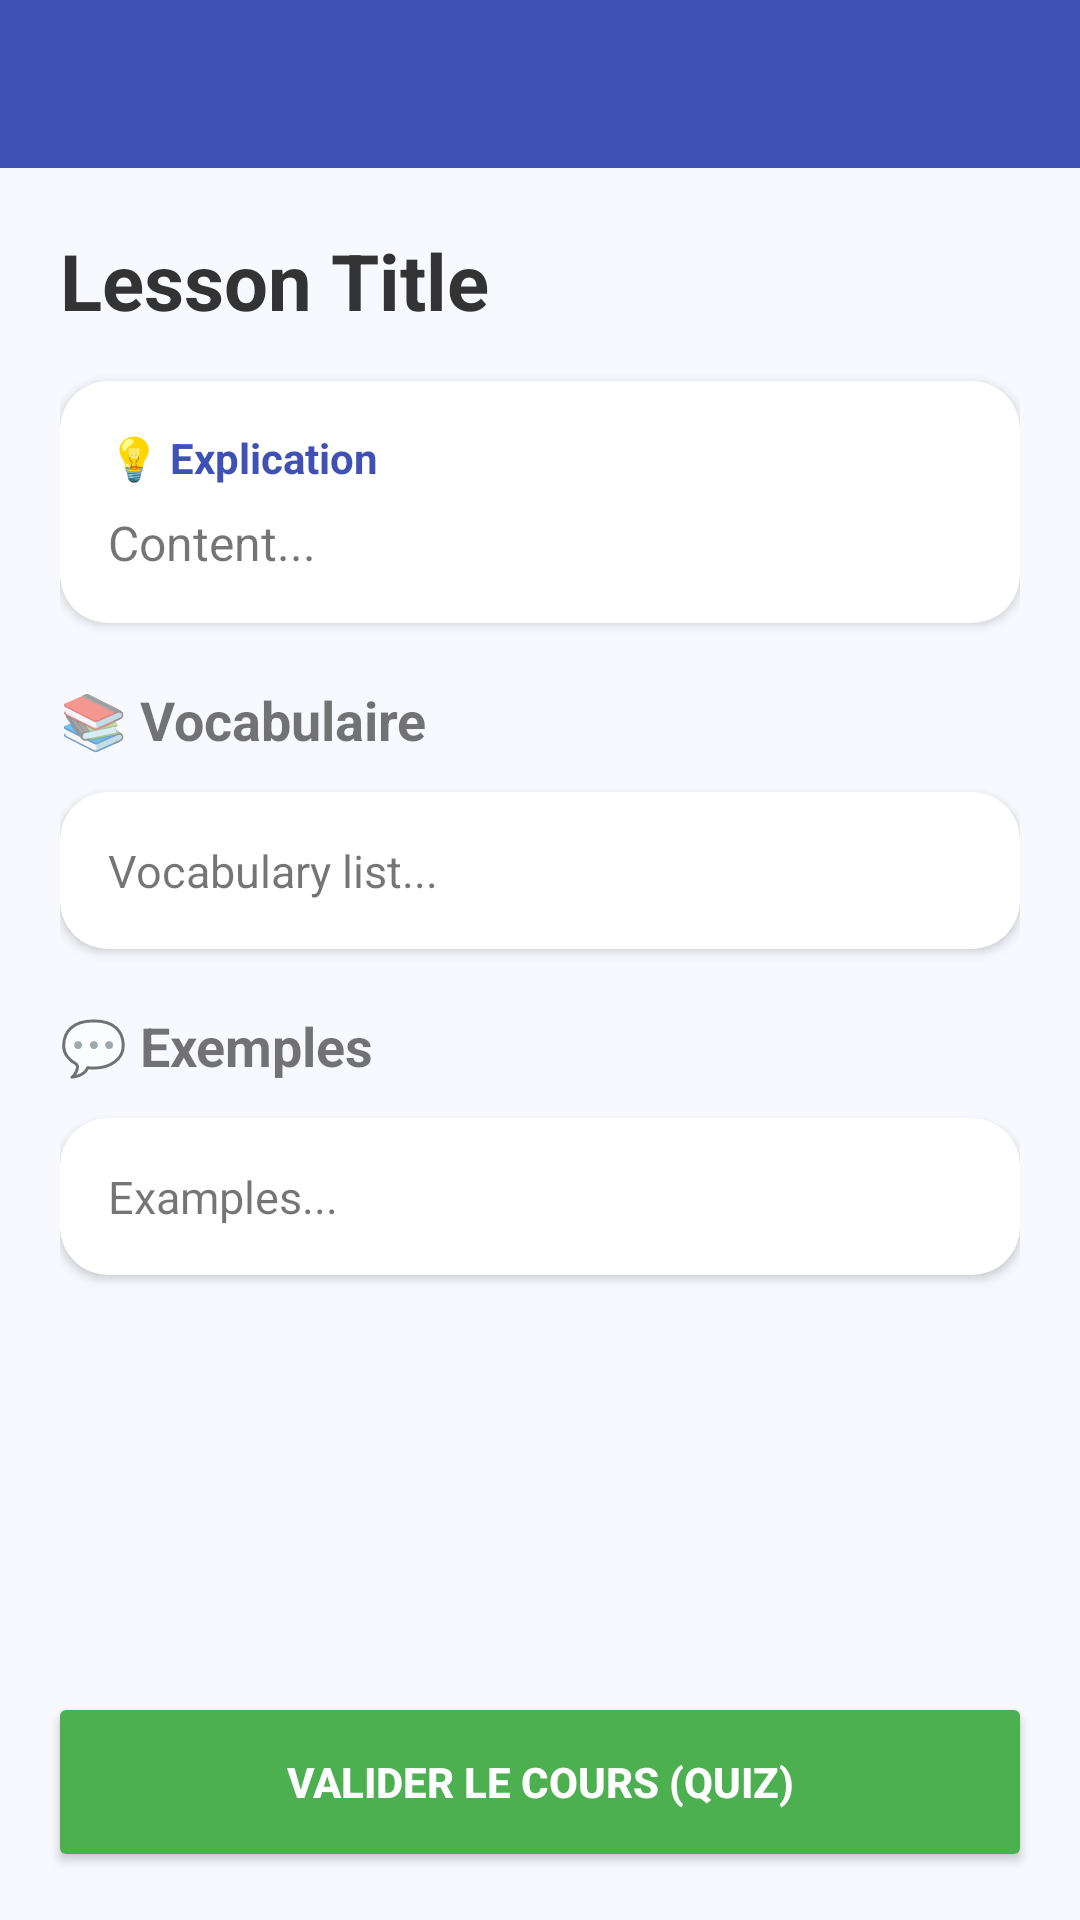

Produce the Android XML layout that renders to this screen, including the resource entries it uses.
<!-- AndroidManifest.xml: application theme Theme.LinguaQuiz -->
<!-- res/layout/activity_lesson_details.xml -->
<?xml version="1.0" encoding="utf-8"?>
<LinearLayout xmlns:android="http://schemas.android.com/apk/res/android"
    xmlns:app="http://schemas.android.com/apk/res-auto"
    android:layout_width="match_parent"
    android:layout_height="match_parent"
    android:orientation="vertical"
    android:background="#F8F9FE">

    <androidx.appcompat.widget.Toolbar
        android:id="@+id/toolbar"
        android:layout_width="match_parent"
        android:layout_height="?attr/actionBarSize"
        android:background="#3F51B5"
        app:titleTextColor="#FFFFFF" />

    <ScrollView
        android:layout_width="match_parent"
        android:layout_height="0dp"
        android:layout_weight="1">

        <LinearLayout
            android:layout_width="match_parent"
            android:layout_height="wrap_content"
            android:orientation="vertical"
            android:padding="20dp">

            <TextView
                android:id="@+id/tvLessonTitle"
                android:layout_width="match_parent"
                android:layout_height="wrap_content"
                android:text="Lesson Title"
                android:textSize="26sp"
                android:textStyle="bold"
                android:textColor="#333"
                android:layout_marginBottom="16dp"/>

            <androidx.cardview.widget.CardView
                android:layout_width="match_parent"
                android:layout_height="wrap_content"
                app:cardCornerRadius="16dp"
                app:cardElevation="2dp"
                android:layout_marginBottom="20dp">
                <LinearLayout
                    android:layout_width="match_parent"
                    android:layout_height="wrap_content"
                    android:orientation="vertical"
                    android:padding="16dp">
                    <TextView
                        android:layout_width="wrap_content"
                        android:layout_height="wrap_content"
                        android:text="💡 Explication"
                        android:textStyle="bold"
                        android:textColor="#3F51B5"
                        android:layout_marginBottom="8dp"/>
                    <TextView
                        android:id="@+id/tvExplanation"
                        android:layout_width="match_parent"
                        android:layout_height="wrap_content"
                        android:text="Content..."
                        android:textSize="16sp"
                        android:lineSpacingExtra="4dp"/>
                </LinearLayout>
            </androidx.cardview.widget.CardView>

            <TextView
                android:layout_width="wrap_content"
                android:layout_height="wrap_content"
                android:text="📚 Vocabulaire"
                android:textSize="18sp"
                android:textStyle="bold"
                android:layout_marginBottom="12dp"/>

            <androidx.cardview.widget.CardView
                android:layout_width="match_parent"
                android:layout_height="wrap_content"
                app:cardCornerRadius="16dp"
                app:cardElevation="2dp"
                android:layout_marginBottom="20dp">
                <TextView
                    android:id="@+id/tvVocab"
                    android:layout_width="match_parent"
                    android:layout_height="wrap_content"
                    android:text="Vocabulary list..."
                    android:textSize="15sp"
                    android:padding="16dp"
                    android:lineSpacingExtra="4dp"/>
            </androidx.cardview.widget.CardView>

            <TextView
                android:layout_width="wrap_content"
                android:layout_height="wrap_content"
                android:text="💬 Exemples"
                android:textSize="18sp"
                android:textStyle="bold"
                android:layout_marginBottom="12dp"/>

            <androidx.cardview.widget.CardView
                android:layout_width="match_parent"
                android:layout_height="wrap_content"
                app:cardCornerRadius="16dp"
                app:cardElevation="2dp"
                android:layout_marginBottom="20dp">
                <TextView
                    android:id="@+id/tvExamples"
                    android:layout_width="match_parent"
                    android:layout_height="wrap_content"
                    android:text="Examples..."
                    android:textSize="15sp"
                    android:padding="16dp"
                    android:lineSpacingExtra="4dp"/>
            </androidx.cardview.widget.CardView>

        </LinearLayout>
    </ScrollView>

    <Button
        android:id="@+id/btnStartQuiz"
        android:layout_width="match_parent"
        android:layout_height="60dp"
        android:text="VALIDER LE COURS (QUIZ)"
        android:backgroundTint="#4CAF50"
        android:textColor="#FFFFFF"
        android:textStyle="bold"
        android:layout_margin="16dp"
        app:cornerRadius="12dp"/>
</LinearLayout>
<!-- resources referenced by this layout -->
<resources>
  <style name="Theme.LinguaQuiz" parent="Theme.MaterialComponents.DayNight.NoActionBar">
          <item name="colorPrimary">#3F51B5</item>
          <item name="colorPrimaryVariant">#303F9F</item>
          <item name="colorOnPrimary">#FFFFFF</item>
          <item name="colorSecondary">#FF9800</item>
          <item name="colorOnSecondary">#FFFFFF</item>
          <item name="android:colorBackground">#F0F4FF</item>
          <item name="colorSurface">#FFFFFF</item>
          <item name="colorOnSurface">#212121</item>
      </style>
</resources>
